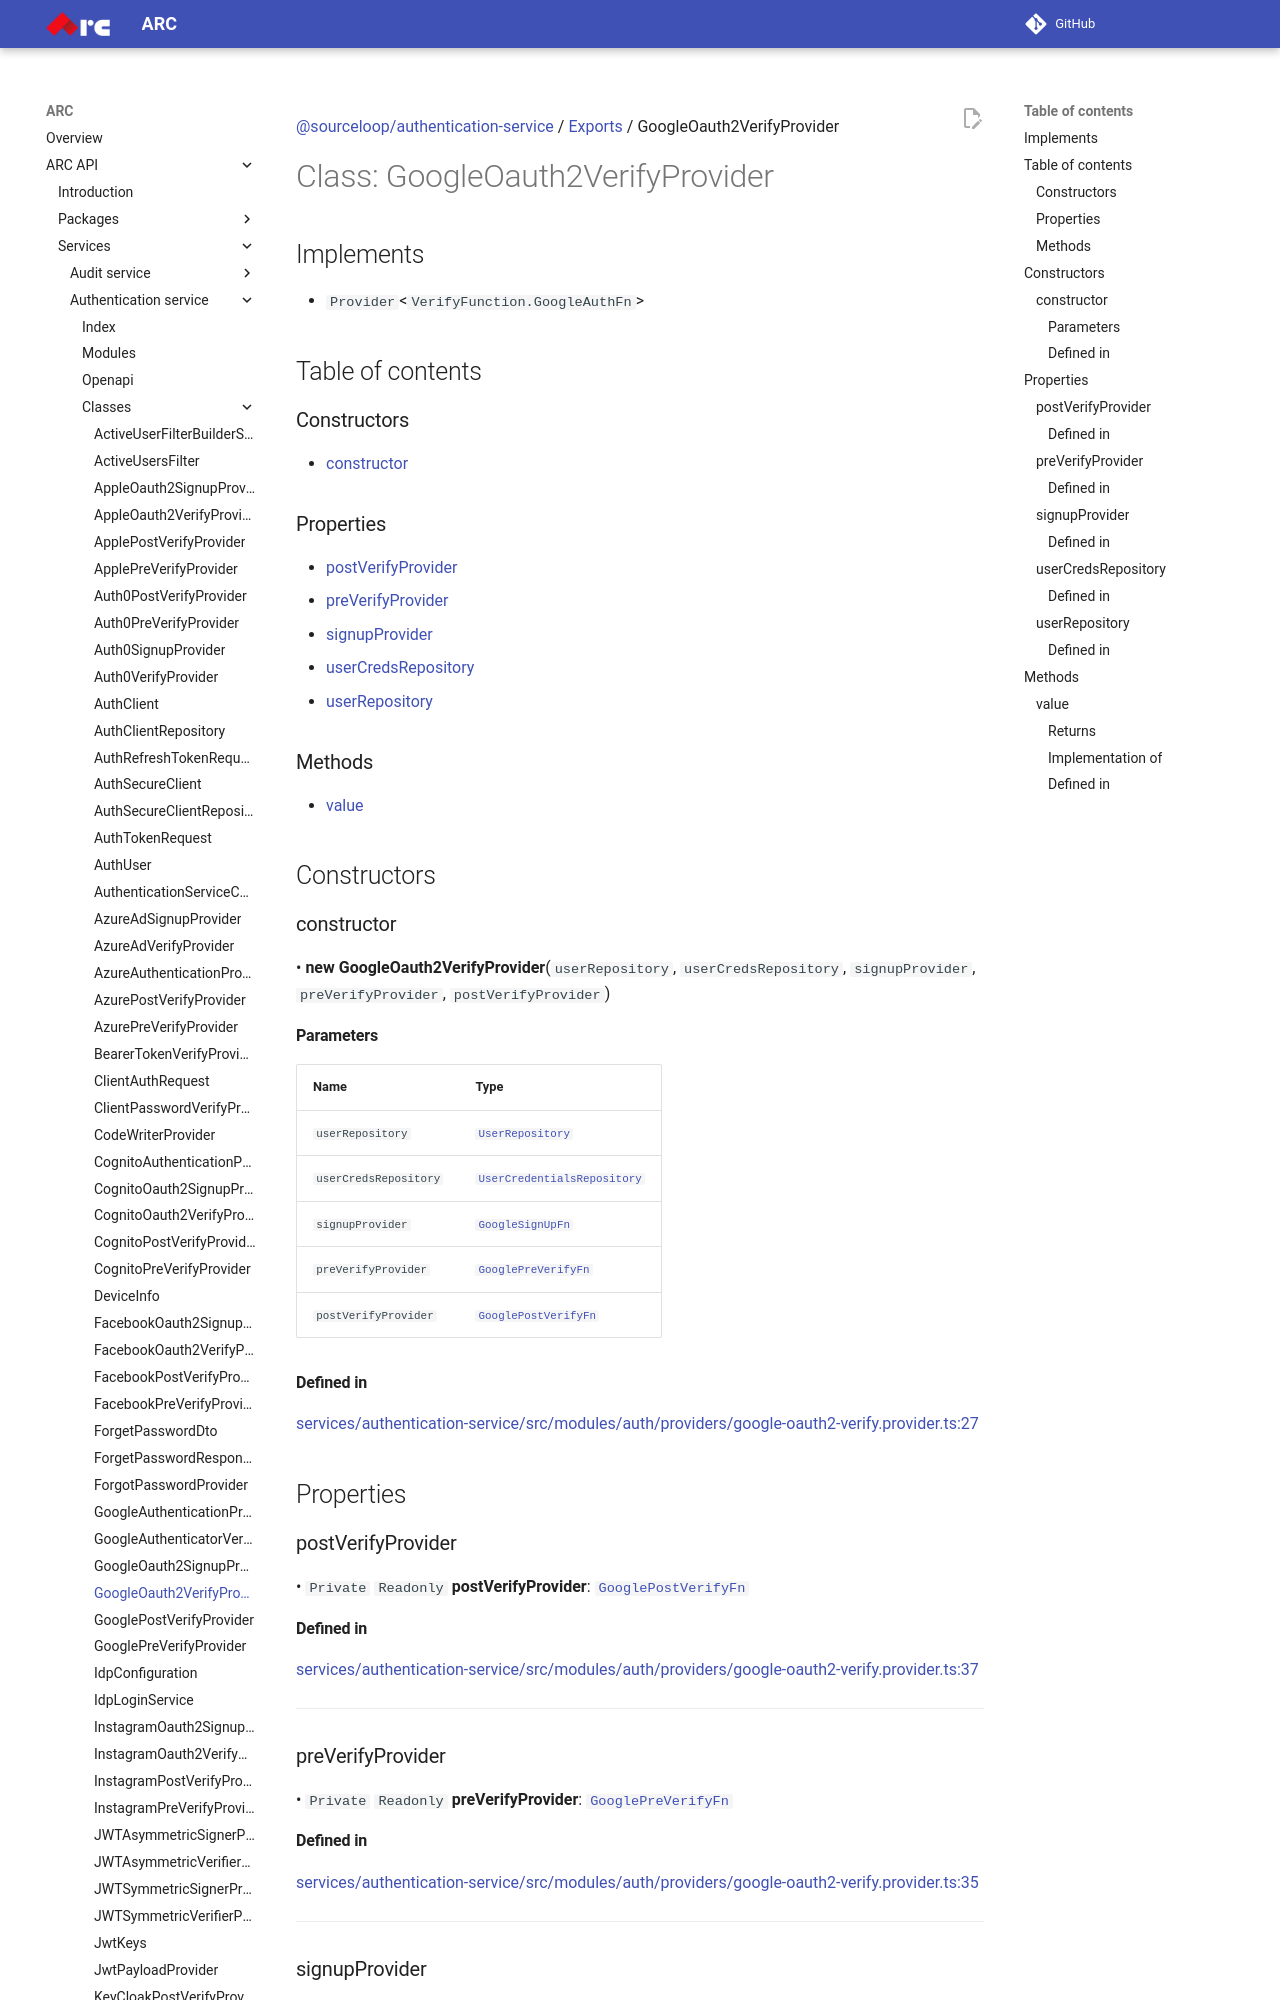

repository: sourcefuse/arc-docs · page: arc-api-docs/services/authentication-service/classes/GoogleOauth2VerifyProvider/index.html · generator: mkdocs

[@sourceloop/authentication-service](../README.md) / [Exports](../modules.md) / GoogleOauth2VerifyProvider

# Class: GoogleOauth2VerifyProvider

## Implements

- `Provider`<`VerifyFunction.GoogleAuthFn`\>

## Table of contents

### Constructors

- [constructor](GoogleOauth2VerifyProvider.md#constructor)

### Properties

- [postVerifyProvider](GoogleOauth2VerifyProvider.md#postverifyprovider)
- [preVerifyProvider](GoogleOauth2VerifyProvider.md#preverifyprovider)
- [signupProvider](GoogleOauth2VerifyProvider.md#signupprovider)
- [userCredsRepository](GoogleOauth2VerifyProvider.md#usercredsrepository)
- [userRepository](GoogleOauth2VerifyProvider.md#userrepository)

### Methods

- [value](GoogleOauth2VerifyProvider.md#value)

## Constructors

### constructor

• **new GoogleOauth2VerifyProvider**(`userRepository`, `userCredsRepository`, `signupProvider`, `preVerifyProvider`, `postVerifyProvider`)

#### Parameters

| Name | Type |
| :------ | :------ |
| `userRepository` | [`UserRepository`](UserRepository.md) |
| `userCredsRepository` | [`UserCredentialsRepository`](UserCredentialsRepository.md) |
| `signupProvider` | [`GoogleSignUpFn`](../modules.md#googlesignupfn) |
| `preVerifyProvider` | [`GooglePreVerifyFn`](../modules.md#googlepreverifyfn) |
| `postVerifyProvider` | [`GooglePostVerifyFn`](../modules.md#googlepostverifyfn) |

#### Defined in

[services/authentication-service/src/modules/auth/providers/google-oauth2-verify.provider.ts:27](https://github.com/sourcefuse/loopback4-microservice-catalog/blob/eb9d4d57/services/authentication-service/src/modules/auth/providers/google-oauth2-verify.provider.ts#L27)

## Properties

### postVerifyProvider

• `Private` `Readonly` **postVerifyProvider**: [`GooglePostVerifyFn`](../modules.md#googlepostverifyfn)
